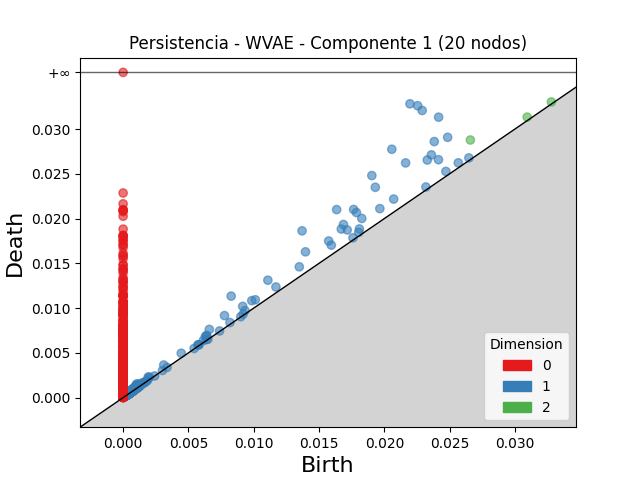

The data file committed next to this chart (first rows):
dimension, birth, death
2, 0.02659, 0.02878
2, 0.03094, 0.03133
2, 0.03279, 0.03303
2, 0.001009, 0.001093
2, 0.0009832, 0.00105
2, 0.0006459, 0.000709
2, 0.0007037, 0.0007641
2, 0.0008422, 0.0008981
2, 0.0007387, 0.0007936
2, 0.0006956, 0.0007496
2, 0.0007022, 0.000755
2, 0.0006056, 0.0006521
2, 0.0007346, 0.000781
2, 0.0006601, 0.0007031
2, 0.0006235, 0.0006664
2, 0.0004573, 0.0004996
2, 0.000871, 0.0009123
2, 0.0008452, 0.000886
2, 0.000401, 0.0004349
2, 0.0005383, 0.0005715
2, 0.0008669, 0.0008996
2, 0.0004782, 0.0005099
2, 0.001166, 0.001197
2, 0.0008757, 0.0009059
2, 0.0006822, 0.0007108
2, 0.000765, 0.0007922
2, 0.0004582, 0.0004854
2, 0.0005741, 0.0005999
2, 0.0006264, 0.000652
2, 0.0007248, 0.0007494
2, 0.0003708, 0.000395
2, 0.0004028, 0.0004258
2, 0.0004414, 0.0004643
2, 0.0006299, 0.0006503
2, 0.0003951, 0.0004143
2, 0.0004806, 0.0004996
2, 0.0003864, 0.000405
2, 0.0004438, 0.0004624
2, 0.0005674, 0.0005858
2, 0.0004504, 0.0004685
2, 0.0002945, 0.0003121
2, 0.0003449, 0.0003624
2, 0.0005344, 0.0005517
2, 0.0004823, 0.0004994
2, 0.0004157, 0.0004325
2, 0.000426, 0.0004424
2, 0.0005451, 0.0005611
2, 0.000381, 0.0003966
2, 0.0006094, 0.0006243
2, 0.0004158, 0.0004303
2, 0.0005291, 0.0005435
2, 0.0003176, 0.0003317
2, 0.0004901, 0.000504
2, 0.0002385, 0.0002523
2, 0.0004503, 0.000464
2, 0.0006902, 0.0007039
2, 0.0004244, 0.0004372
2, 0.0006683, 0.000681
2, 0.0004176, 0.0004301
2, 0.0004302, 0.0004423
... 3,337 more rows
